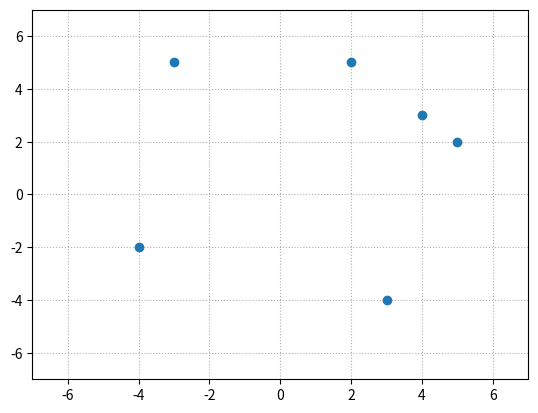

Recreate this plot in Python.
import matplotlib.pyplot as plt
import numpy as np

x = np.array([-3,-4,2,4,5, 3])
y = np.array([ 5,-2,5,3,2,-4])

plt.plot(x, y, 'o') # 绘制点
plt.grid(linestyle=":") # 网格线
plt.axis([-7,7,-7,7])   # 自定义坐标轴范围[xmin, xmax, ymin, ymax]

plt.show()
